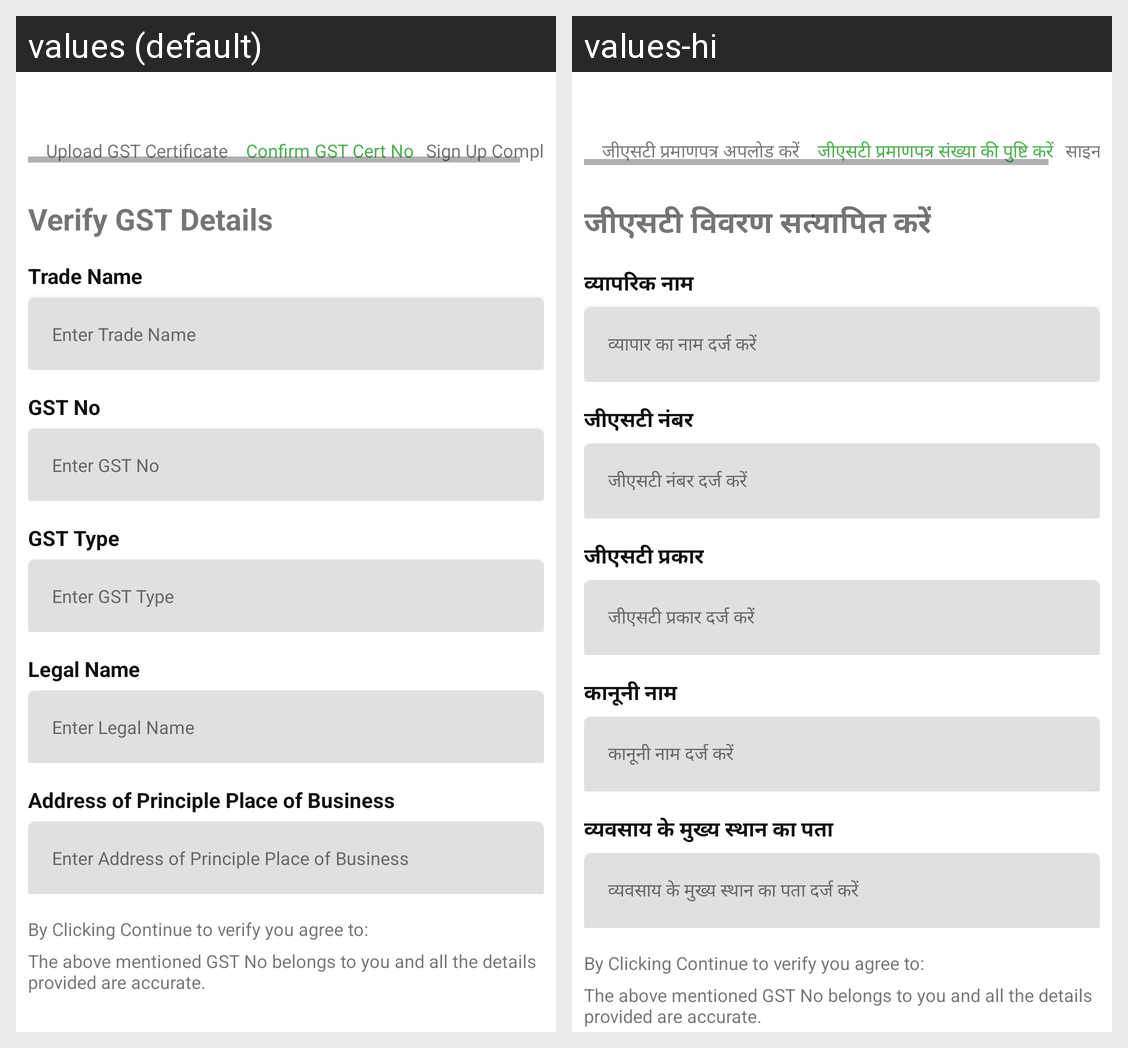

Here is an Android app screen in its default locale and in the app's own translations. Write out the translated-string differences for the strings that appear on this screen.
Android screen res/layout/activity_verify_gst.xml rendered under 2 locales, left to right: values (default), values-hi. Device: Nexus 5 (rendered at 1080×1920; each locale shown at half size, 540×960, under a caption strip naming it); theme AppTheme.
Strings drawn on this screen, with the default value and each locale's value (text and hints the layout hard-codes, and strings that could not be matched under every locale, appear in the picture but are not listed):

upload_gst_certificate
  values: Upload GST Certificate
  values-hi: जीएसटी प्रमाणपत्र अपलोड करें

confirm_gst_cert_no
  values: Confirm GST Cert No
  values-hi: जीएसटी प्रमाणपत्र संख्या की पुष्टि करें

sign_up_complete
  values: Sign Up Complete
  values-hi: साइन अप पूर्ण

verify_gst_details
  values: Verify GST Details
  values-hi: जीएसटी विवरण सत्यापित करें

trade_name
  values: Trade Name
  values-hi: व्यापरिक नाम

enter_trade_name
  values: Enter Trade Name
  values-hi: व्यापार का नाम दर्ज करें

gst_no
  values: GST No
  values-hi: जीएसटी नंबर

enter_gst_no
  values: Enter GST No
  values-hi: जीएसटी नंबर दर्ज करें

gst_type
  values: GST Type
  values-hi: जीएसटी प्रकार

enter_gst_type
  values: Enter GST Type
  values-hi: जीएसटी प्रकार दर्ज करें

legal_name
  values: Legal Name
  values-hi: कानूनी नाम

enter_legal_name
  values: Enter Legal Name
  values-hi: कानूनी नाम दर्ज करें

address_of_principle_place_of_business
  values: Address of Principle Place of Business
  values-hi: व्यवसाय के मुख्य स्थान का पता

enter_address_of_principle_place_of_business
  values: Enter Address of Principle Place of Business
  values-hi: व्यवसाय के मुख्य स्थान का पता दर्ज करें
